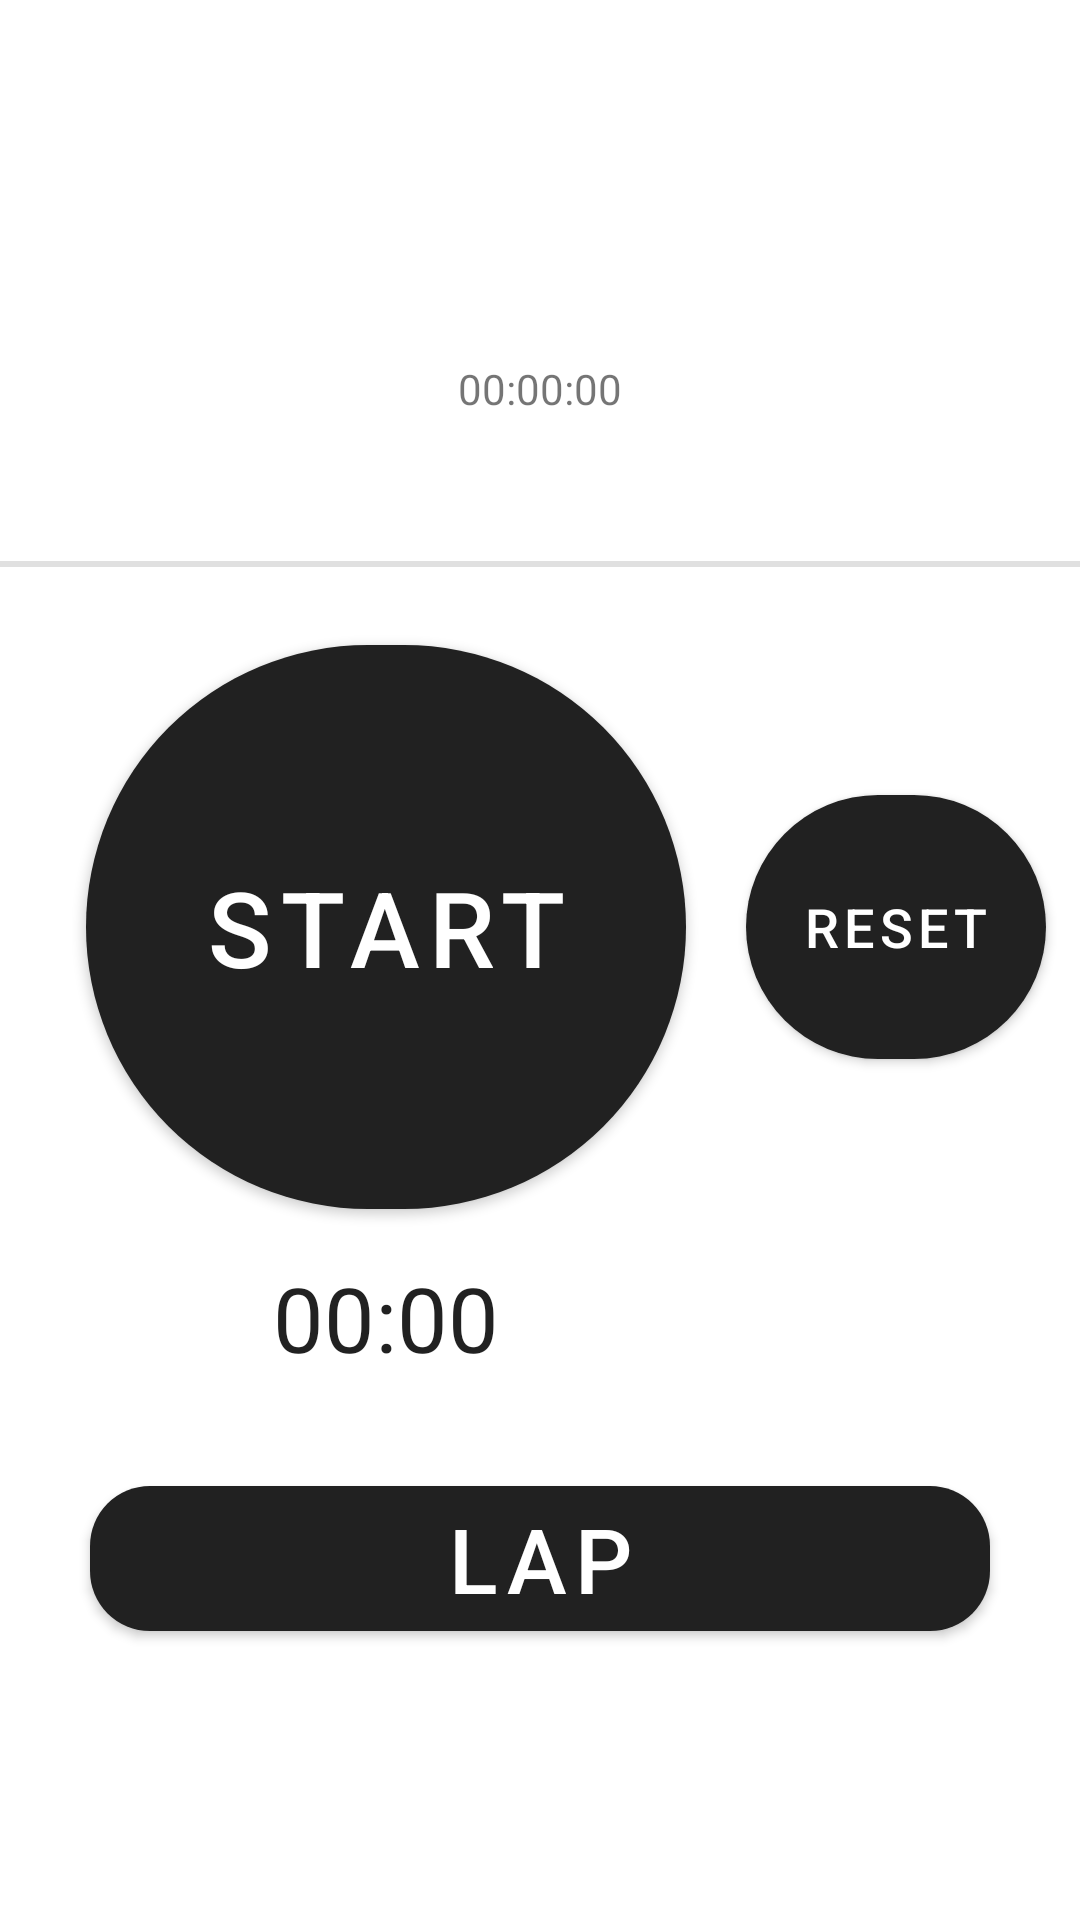

Produce the Android XML layout that renders to this screen, including the resource entries it uses.
<!-- AndroidManifest.xml: application theme Theme.MyStopwatch -->
<!-- res/layout/activity_main.xml -->
<?xml version="1.0" encoding="utf-8"?>
<androidx.constraintlayout.widget.ConstraintLayout xmlns:android="http://schemas.android.com/apk/res/android"
    xmlns:app="http://schemas.android.com/apk/res-auto"
    xmlns:tools="http://schemas.android.com/tools"
    android:layout_width="match_parent"
    android:layout_height="wrap_content"
    tools:context=".MainActivity">
    >

    <ImageView
        android:id="@+id/clockImg"
        android:layout_width="50dp"
        android:layout_height="50dp"
        android:layout_marginTop="50dp"
        android:contentDescription="@string/clockImg"
        android:src="@drawable/clock"
        app:layout_constraintEnd_toEndOf="parent"
        app:layout_constraintStart_toStartOf="parent"
        app:layout_constraintTop_toTopOf="parent" />

    <TextView
        android:id="@+id/timeTV"
        android:layout_width="wrap_content"
        android:layout_height="wrap_content"
        android:layout_marginTop="20dp"
        android:text="@string/_00_00_00"
        app:layout_constraintEnd_toEndOf="@+id/clockImg"
        app:layout_constraintStart_toStartOf="@+id/clockImg"
        app:layout_constraintTop_toBottomOf="@+id/clockImg" />

    <View
        android:id="@+id/viewLine"
        android:layout_width="match_parent"
        android:layout_height="2dp"
        android:layout_marginTop="48dp"
        android:background="?android:attr/listDivider"
        app:layout_constraintEnd_toEndOf="parent"
        app:layout_constraintStart_toStartOf="parent"
        app:layout_constraintTop_toBottomOf="@+id/timeTV" />

    <com.google.android.material.button.MaterialButton
        android:id="@+id/stopwatchBtn"
        android:layout_width="200dp"
        android:layout_height="200dp"
        android:layout_marginTop="20dp"
        android:text="@string/start"
        android:textSize="35sp"
        app:cornerRadius="100dp"
        app:layout_constraintEnd_toEndOf="@+id/timeTV"
        android:layout_marginStart="50dp"
        app:layout_constraintStart_toStartOf="parent"
        app:layout_constraintTop_toBottomOf="@+id/viewLine" />

    <com.google.android.material.button.MaterialButton
        android:id="@+id/resetBtn"
        app:cornerRadius="100dp"
        android:layout_width="100dp"
        android:layout_height="100dp"
        android:textSize="18sp"
        android:text="@string/reset"
        android:layout_marginStart="20dp"
        app:layout_constraintTop_toTopOf="@id/stopwatchBtn"
        app:layout_constraintBottom_toBottomOf="@+id/stopwatchBtn"
        app:layout_constraintStart_toEndOf="@id/stopwatchBtn"
        />

    <Chronometer
        android:id="@+id/timerChronometer"
        android:layout_width="wrap_content"
        android:layout_height="wrap_content"
        android:layout_marginTop="10dp"
        android:text="@string/_00_00_00"
        android:textSize="30sp"
        app:layout_constraintEnd_toEndOf="@+id/stopwatchBtn"
        app:layout_constraintStart_toStartOf="@+id/stopwatchBtn"
        app:layout_constraintTop_toBottomOf="@+id/stopwatchBtn" />

    <com.google.android.material.button.MaterialButton
        android:id="@+id/lapBtn"
        android:layout_width="match_parent"
        android:layout_marginStart="30dp"
        android:layout_marginEnd="30dp"
        android:layout_height="wrap_content"
        app:cornerRadius="20dp"
        android:layout_marginTop="30dp"
        android:text="@string/lap"
        android:textSize="30sp"
        app:layout_constraintEnd_toEndOf="@+id/resetBtn"
        app:layout_constraintStart_toStartOf="@+id/timerChronometer"
        app:layout_constraintTop_toBottomOf="@+id/timerChronometer" />


    <ListView
        android:id="@+id/lapList"
        android:layout_width="match_parent"
        android:layout_height="0dp"
        app:layout_constraintEnd_toEndOf="parent"
        app:layout_constraintStart_toStartOf="parent"
        app:layout_constraintBottom_toBottomOf="parent"
        app:layout_constraintTop_toBottomOf="@+id/lapBtn" />


</androidx.constraintlayout.widget.ConstraintLayout>
<!-- resources referenced by this layout -->
<resources>
  <string name="_00_00_00">00:00:00</string>
  <string name="clockImg">clockImg</string>
  <string name="lap">LAP</string>
  <string name="reset">Reset</string>
  <string name="start">Start</string>
  <style name="Theme.MyStopwatch" parent="Theme.MaterialComponents.DayNight.DarkActionBar">
          <item name="android:windowFullscreen">true</item>
      </style>
</resources>
